Run: headless pygame with SDL's dummy video driver; simulated clock (each Clock.tick advances the game by its frame time, no real sleeping); random seed 0; keys injected as events and as key.get_pressed() state; no mouse input.
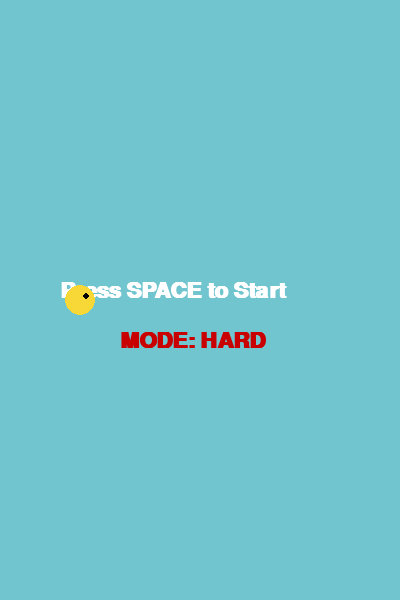
Frame 1 of 4 · flips 1–60 · no input
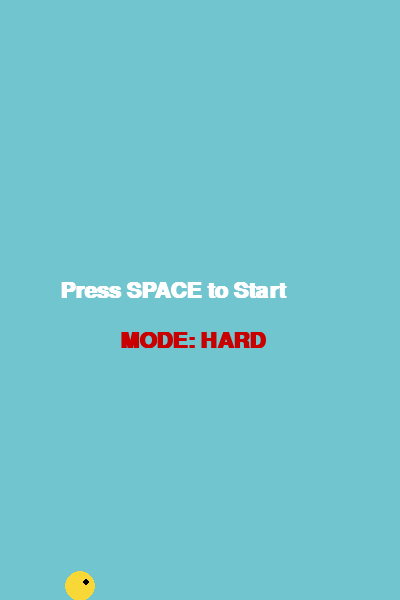
Frame 2 of 4 · flips 61–180 · tapped SPACE, RETURN · held RIGHT (→), D
Frame 3 of 4 · flips 181–300 · held DOWN (↓), S · screen unchanged from frame 2, image omitted
Frame 4 of 4 · flips 301–420 · held LEFT (←), A, UP (↑), W · screen unchanged from frame 3, image omitted

The pygame program that drew these frames:

import pygame
import sys
import random

# Pygame initialize karein
pygame.init()

# Game Constants (Hard Difficulty Configuration)
SCREEN_WIDTH = 400
SCREEN_HEIGHT = 600
GRAVITY = 0.20         # Tezi se neeche girne ke liye (Normal: 0.25)
FLAP_STRENGTH = -4.0     # Jump ki taqat
PIPE_SPEED = 4           # Pipes ki speed tezi se badhai hai (Normal: 3)
PIPE_GAP = 300          # Pipes ke beech ka gap chota kiya hai (Normal: 150+)
PIPE_FREQUENCY = 1200   # Naye pipes jaldi aayenge (milliseconds)

# Colors
WHITE = (255, 255, 255)
SKY_BLUE = (113, 197, 207)
BIRD_YELLOW = (247, 216, 54)
PIPE_GREEN = (115, 191, 46)

# Screen setup
screen = pygame.display.set_mode((SCREEN_WIDTH, SCREEN_HEIGHT))
pygame.display.set_caption('Flappy Bird - HARD MODE')
clock = pygame.time.Clock()

class Bird:
    def __init__(self):
        self.x = 80
        self.y = SCREEN_HEIGHT // 2
        self.velocity = 0
        self.radius = 15

    def flap(self):
        self.velocity = FLAP_STRENGTH

    def update(self):
        self.velocity += GRAVITY
        self.y += self.velocity
        
        # Screen se baahar jaane par lock lagana
        if self.y < self.radius:
            self.y = self.radius
            self.velocity = 0

    def draw(self):
        pygame.draw.circle(screen, BIRD_YELLOW, (self.x, int(self.y)), self.radius)
        # Bird ki aankh (visual look ke liye)
        pygame.draw.circle(screen, (0, 0, 0), (self.x + 6, int(self.y) - 4), 3)

class Pipe:
    def __init__(self):
        # Pipe ki height randomly select hogi
        self.top_height = random.randint(50, SCREEN_HEIGHT - PIPE_GAP - 100)
        self.bottom_height = SCREEN_HEIGHT - self.top_height - PIPE_GAP
        self.x = SCREEN_WIDTH
        self.width = 60
        self.passed = False

    def update(self):
        self.x -= PIPE_SPEED

    def draw(self):
        # Top Pipe
        pygame.draw.rect(screen, PIPE_GREEN, (self.x, 0, self.width, self.top_height))
        # Bottom Pipe
        pygame.draw.rect(screen, PIPE_GREEN, (self.x, SCREEN_HEIGHT - self.bottom_height, self.width, self.bottom_height))

def check_collision(bird, pipes):
    # Zameen ya aasmaan se takrana
    if bird.y + bird.radius >= SCREEN_HEIGHT:
        return True

    # Pipes se takrana
    for pipe in pipes:
        # Check if bird is within pipe's X boundaries
        if pipe.x < bird.x + bird.radius and pipe.x + pipe.width > bird.x - bird.radius:
            # Top pipe ya bottom pipe se collision check
            if bird.y - bird.radius < pipe.top_height or bird.y + bird.radius > SCREEN_HEIGHT - pipe.bottom_height:
                return True
    return False

def main():
    bird = Bird()
    pipes = []
    score = 0
    game_active = False
    font = pygame.font.SysFont('Arial', 32, bold=True)
    
    # Custom event for pipe generation
    spawn_pipe_event = pygame.USEREVENT
    pygame.time.set_timer(spawn_pipe_event, PIPE_FREQUENCY)

    while True:
        screen.fill(SKY_BLUE)

        for event in pygame.event.get():
            if event.type == pygame.QUIT:
                pygame.quit()
                sys.exit()
            
            if event.type == pygame.KEYDOWN:
                if event.key == pygame.K_SPACE:
                    if not game_active:
                        # Game reset loop
                        bird = Bird()
                        pipes = [Pipe()]
                        score = 0
                        game_active = True
                    else:
                        bird.flap()

            if event.type == spawn_pipe_event and game_active:
                pipes.append(Pipe())

        if game_active:
            bird.update()
            bird.draw()

            for pipe in pipes[:]:
                pipe.update()
                pipe.draw()

                # Score update jab pipe cross ho jaye
                if not pipe.passed and pipe.x + pipe.width < bird.x:
                    pipe.passed = True
                    score += 1

                # Purane pipes list se hatayein taaki computer slow na ho
                if pipe.x + pipe.width < 0:
                    pipes.remove(pipe)

            # Check Game Over
            if check_collision(bird, pipes):
                game_active = False

            # Display Current Score
            score_text = font.render(f'Score: {score}', True, WHITE)
            screen.blit(score_text, (10, 10))
        else:
            # Start / Game Over Screen UI
            if score == 0:
                start_text = font.render('Press SPACE to Start', True, WHITE)
                mode_text = font.render('MODE: HARD', True, (200, 0, 0))
                screen.blit(start_text, (60, SCREEN_HEIGHT // 2 - 20))
                screen.blit(mode_text, (120, SCREEN_HEIGHT // 2 + 30))
            else:
                game_over_text = font.render('GAME OVER', True, (200, 0, 0))
                final_score_text = font.render(f'Final Score: {score}', True, WHITE)
                restart_text = font.render('Press SPACE to Retry', True, WHITE)
                
                screen.blit(game_over_text, (110, SCREEN_HEIGHT // 2 - 60))
                screen.blit(final_score_text, (110, SCREEN_HEIGHT // 2 - 10))
                screen.blit(restart_text, (65, SCREEN_HEIGHT // 2 + 40))
            
            bird.draw()

        pygame.display.update()
        clock.tick(60) # 60 FPS

if __name__ == '__main__':
    main()
